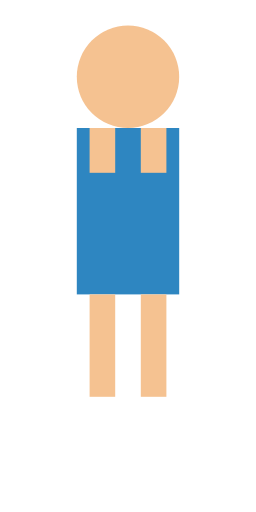
t = 0.00 s
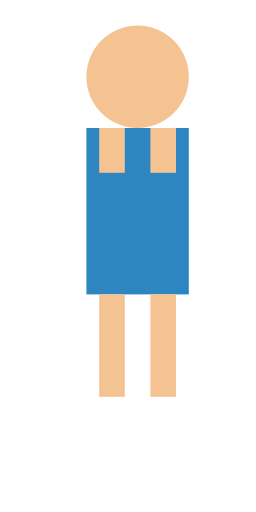
t = 0.38 s
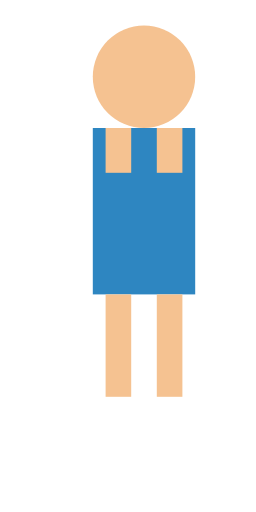
t = 0.63 s
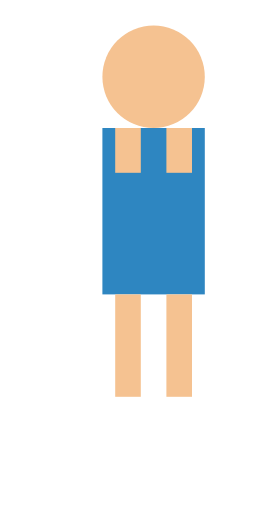
t = 1.00 s
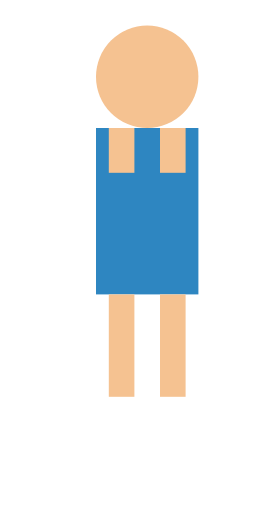
t = 1.25 s
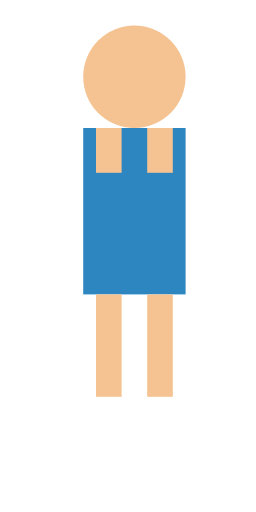
t = 1.75 s

The animated SVG that drew these frames (rendered in a browser with its animation timeline set to each time). Animation: 2 SMIL elements (animateTransform=2); one cycle of 2.00 s, repeats indefinitely.

<?xml version="1.0" encoding="UTF-8"?>
<svg width="200" height="400" viewBox="0 0 200 400" xmlns="http://www.w3.org/2000/svg" xmlns:xlink="http://www.w3.org/1999/xlink">
  <defs>
    <g id="Lou_base_character">
      <circle cx="100" cy="60" r="40" fill="#f5c291"/>
      <rect x="60" y="100" width="80" height="130" fill="#2e86c1"/>
      <rect x="70" y="230" width="20" height="80" fill="#f5c291"/>
      <rect x="110" y="230" width="20" height="80" fill="#f5c291"/>
      <g>
        <rect x="70" y="100" width="20" height="35" fill="#f5c291"/>
        <rect x="110" y="100" width="20" height="35" fill="#f5c291"/>
      </g>
    </g>
  </defs>
  <use xlink:href="#Lou_base_character">
    <animateTransform attributeType="XML" attributeName="transform" type="translate" values="0 0; 0 5; 0 0" dur="1s" repeatCount="indefinite"/>
    <animateTransform attributeType="XML" attributeName="transform" type="translate" values="0 0; 20 0; 0 0" dur="2s" repeatCount="indefinite"/>
  </use>
</svg>